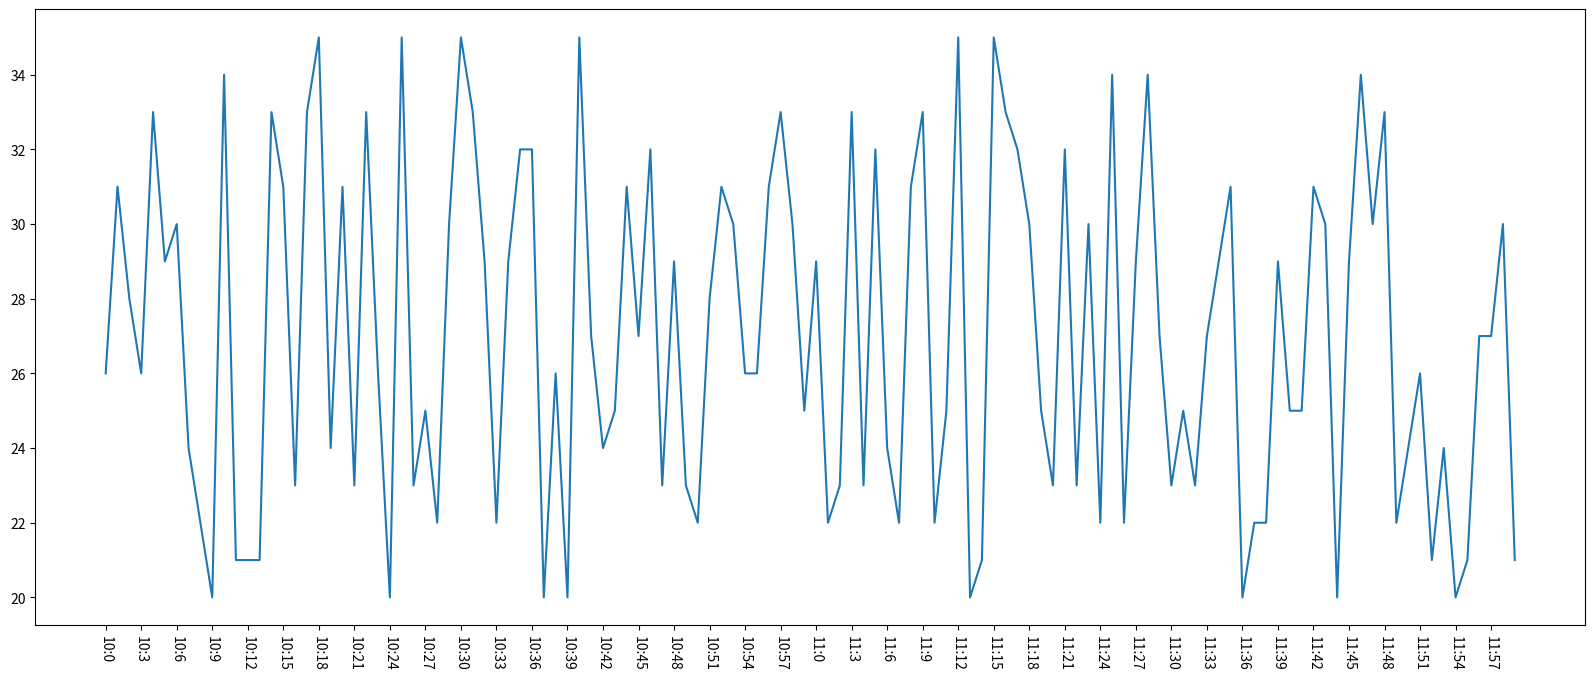

The script that saved this image:
from matplotlib import pyplot as plt
import random

x = range(0, 120)
y = [random.randint(20, 35) for i in range(120)]

plt.figure(figsize=(20, 8), dpi=80)

plt.plot(x, y)

# 调整x轴的系数

_xtick_labels = ["10:{}".format(i) for i in range(60)]
_xtick_labels += ["11:{}".format(i) for i in range(60)]
# 取步长，数字和字符串一一对应，数据的长度一样
plt.xticks(list(x)[::3], _xtick_labels[::3], rotation=-90)  # rotation 旋转的度数

plt.show()
